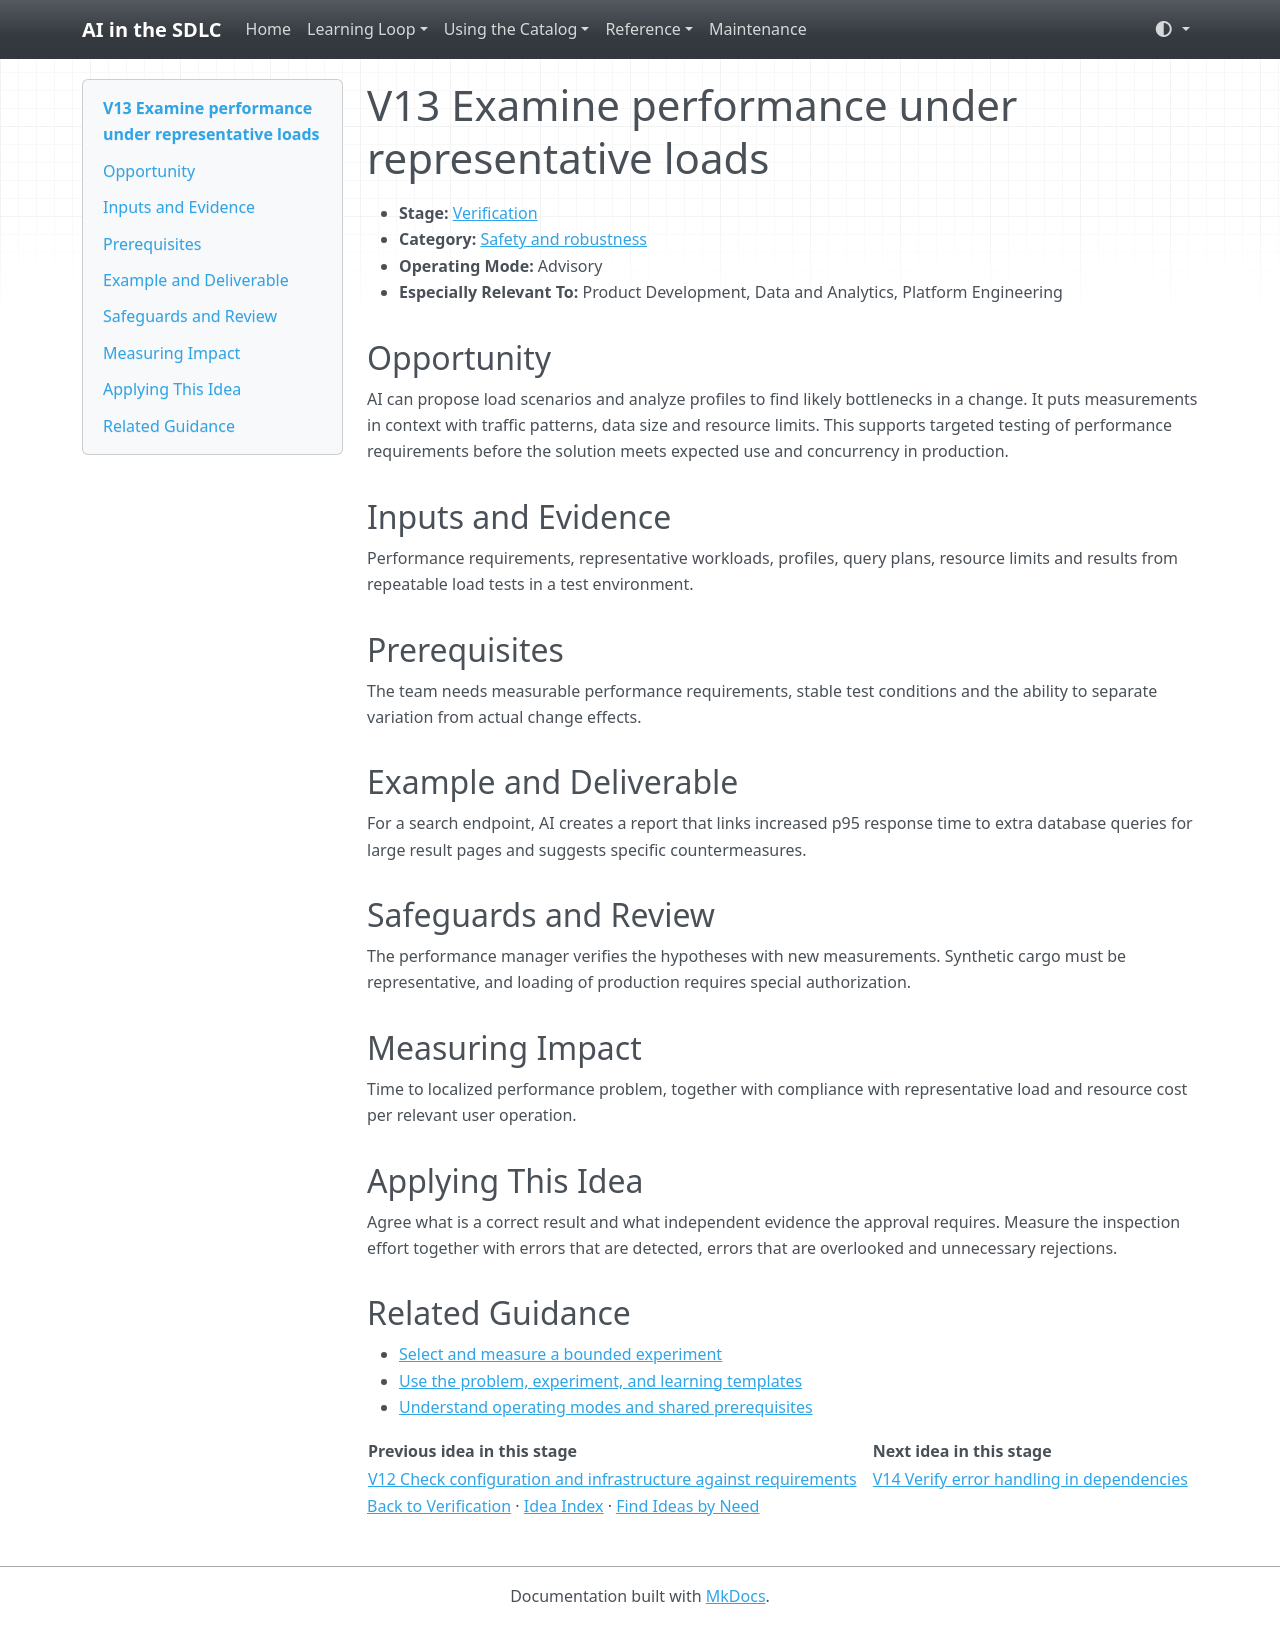

repository: grove/ai-sdlc · page: ideas/V13/index.html · generator: mkdocs

# V13 Examine performance under representative loads

<a id="v13"></a>

- **Stage:** [Verification](../stages/verification.md)
- **Category:** [Safety and robustness](../stages/verification.md#v-category-2)
- **Operating Mode:** Advisory
- **Especially Relevant To:** Product Development, Data and Analytics, Platform Engineering

## Opportunity

AI can propose load scenarios and analyze profiles to find likely bottlenecks in a change. It puts measurements in context with traffic patterns, data size and resource limits. This supports targeted testing of performance requirements before the solution meets expected use and concurrency in production.

## Inputs and Evidence

Performance requirements, representative workloads, profiles, query plans, resource limits and results from repeatable load tests in a test environment.

## Prerequisites

The team needs measurable performance requirements, stable test conditions and the ability to separate variation from actual change effects.

## Example and Deliverable

For a search endpoint, AI creates a report that links increased p95 response time to extra database queries for large result pages and suggests specific countermeasures.

## Safeguards and Review

The performance manager verifies the hypotheses with new measurements. Synthetic cargo must be representative, and loading of production requires special authorization.

## Measuring Impact

Time to localized performance problem, together with compliance with representative load and resource cost per relevant user operation.

## Applying This Idea

Agree what is a correct result and what independent evidence the approval requires. Measure the inspection effort together with errors that are detected, errors that are overlooked and unnecessary rejections.

## Related Guidance

- [Select and measure a bounded experiment](../guides/impact-measurement.md)
- [Use the problem, experiment, and learning templates](../templates.md)
- [Understand operating modes and shared prerequisites](../guides/how-to-use.md)

| Previous idea in this stage | Next idea in this stage |
| --- | --- |
| [V12 Check configuration and infrastructure against requirements](V12.md) | [V14 Verify error handling in dependencies](V14.md) |

[Back to Verification](../stages/verification.md) · [Idea Index](../idea-index.md) · [Find Ideas by Need](../guides/find-by-need.md)
